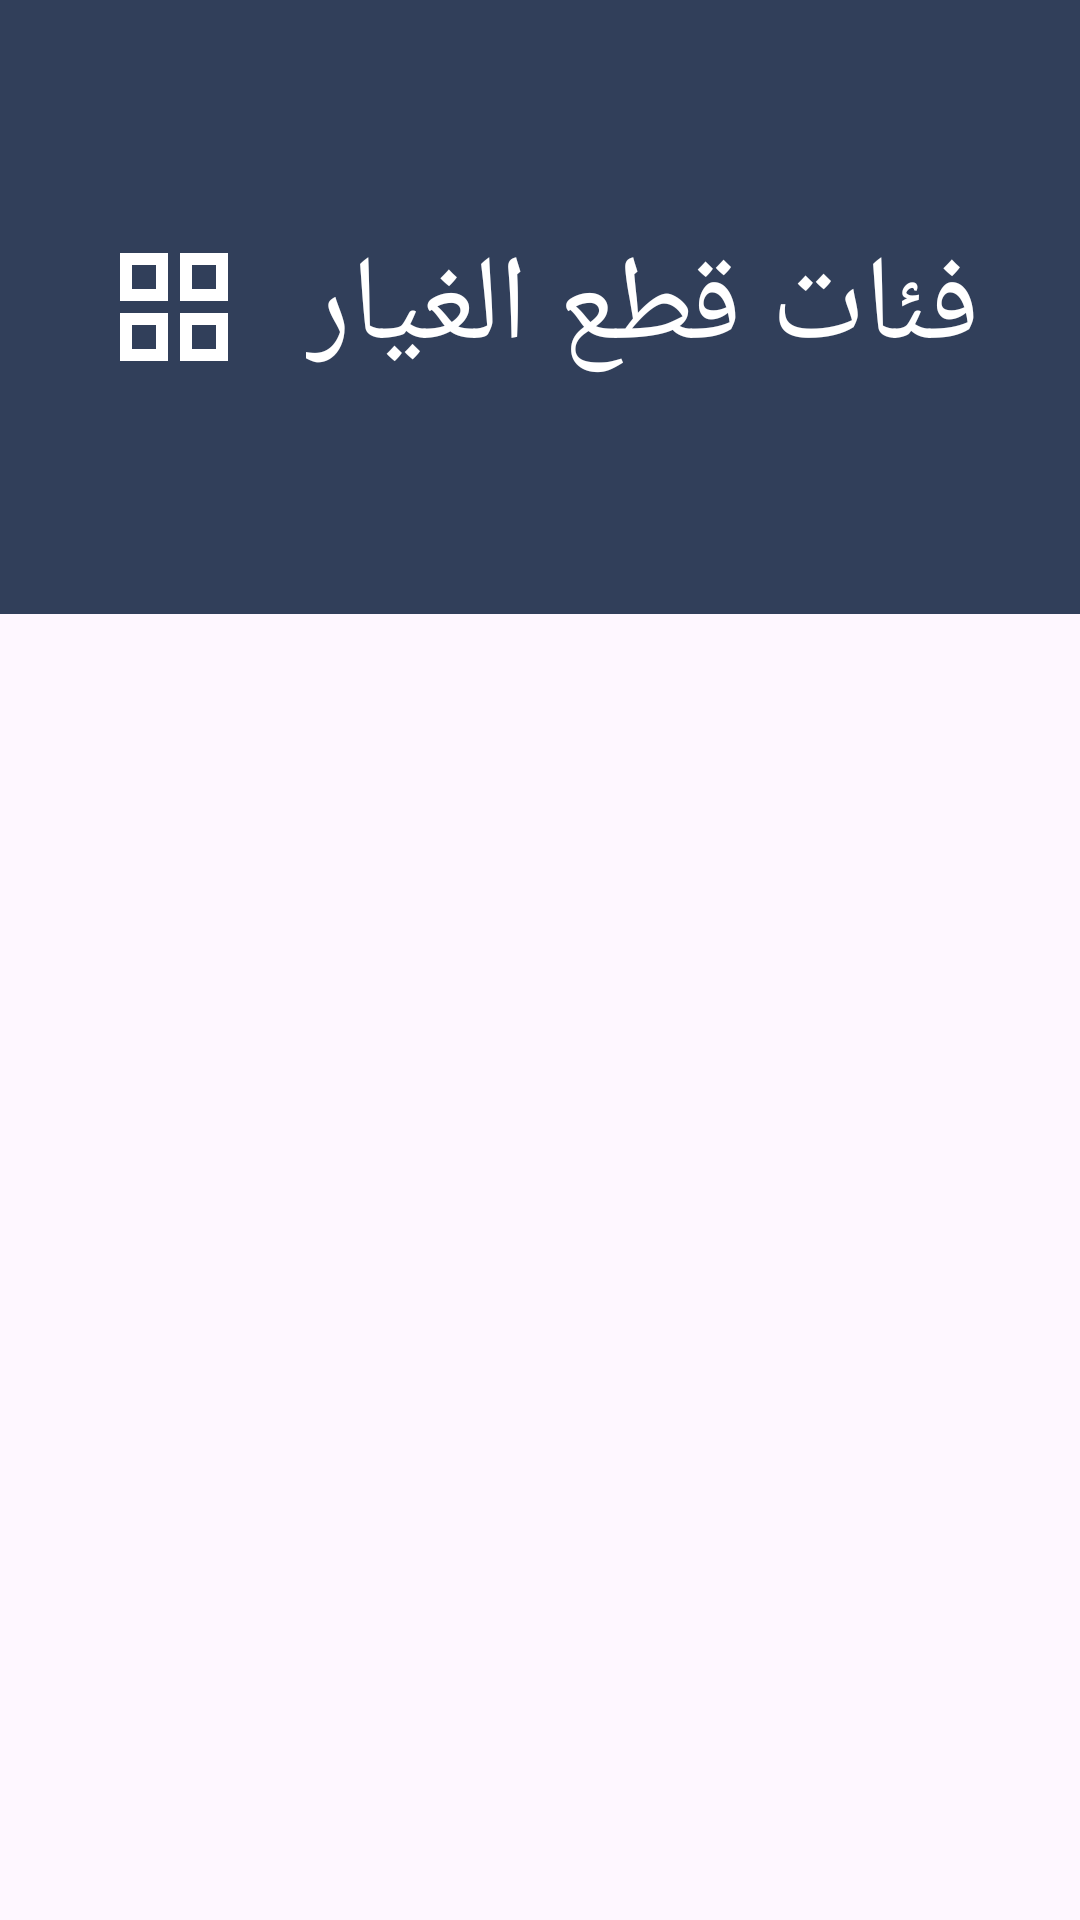

Reconstruct the res/layout file that produces this screen, plus the resources it refers to.
<!-- AndroidManifest.xml: application theme Theme.Tashleeh -->
<!-- res/layout/fragment_gallery.xml -->
<?xml version="1.0" encoding="utf-8"?>
<FrameLayout xmlns:android="http://schemas.android.com/apk/res/android"
    xmlns:app="http://schemas.android.com/apk/res-auto"
    xmlns:tools="http://schemas.android.com/tools"
    android:layout_width="match_parent"
    android:layout_height="match_parent"
    tools:context=".GalleryFragment">
    

    <LinearLayout xmlns:android="http://schemas.android.com/apk/res/android"
        android:layout_width="match_parent"
        android:layout_height="match_parent"
        android:orientation="vertical"
        android:weightSum="10">

    <androidx.constraintlayout.widget.ConstraintLayout
        android:layout_width="match_parent"
        android:layout_height="0dp"
        android:layout_weight="3.2">

        <ImageView
            android:id="@+id/imageContainer"
            android:layout_width="match_parent"
            android:layout_height="match_parent"
            android:background="@color/dark_blue"
            app:layout_constraintBottom_toBottomOf="parent"
            app:layout_constraintEnd_toEndOf="parent"
            app:layout_constraintHorizontal_bias="0.0"
            app:layout_constraintStart_toStartOf="parent"
            app:layout_constraintTop_toTopOf="parent" />

        <TextView
            android:id="@+id/title"
            android:layout_width="wrap_content"
            android:layout_height="wrap_content"
            android:background="@color/dark_blue"
            android:drawableStart="@drawable/ic_grid_large"
            android:drawablePadding="20dp"
            android:gravity="center"
            android:text="فئات قطع الغيار"
            android:textColor="@color/white"
            android:textSize="40sp"
            app:layout_constraintBottom_toBottomOf="@+id/imageContainer"
            app:layout_constraintEnd_toEndOf="parent"
            app:layout_constraintHorizontal_bias="0.5"
            app:layout_constraintVertical_bias="0.5"
            app:layout_constraintStart_toStartOf="parent"
            app:layout_constraintTop_toTopOf="parent" />



    </androidx.constraintlayout.widget.ConstraintLayout>
    <androidx.recyclerview.widget.RecyclerView
        android:id="@+id/recyclerView"
        android:layout_width="match_parent"
        android:layout_height="0dp"
        android:scrollbars="vertical"
        android:layout_weight="6.8"
        tools:listitem="@layout/card_layout" />
    </LinearLayout>
</FrameLayout>
<!-- res/layout/card_layout.xml (included above) -->
<?xml version="1.0" encoding="utf-8"?>
<com.google.android.material.card.MaterialCardView android:id="@+id/card"
    android:layout_width="match_parent"
    android:layout_height="wrap_content"
    android:layout_margin="11dp"
    android:clickable="true"
    app:cardElevation = "3dp"
    xmlns:android="http://schemas.android.com/apk/res/android"
    xmlns:app="http://schemas.android.com/apk/res-auto">

    <LinearLayout
        android:layout_width="match_parent"
        android:layout_height="wrap_content"
        android:orientation="vertical">

        
        <ImageView
            android:id="@+id/card_image"
            android:layout_width="match_parent"
            android:layout_height="194dp"
            android:scaleType="centerCrop"
            />
        
        <TextView
            android:id="@+id/card_title"
            android:layout_width="match_parent"
            android:layout_height="wrap_content"
            android:layout_marginTop="10dp"
            android:text="قطع غيار"
            android:textAlignment="center"
            android:textAppearance="?attr/textAppearanceHeadlineMedium"
            android:textColor="@color/dark_blue" />


    </LinearLayout>

</com.google.android.material.card.MaterialCardView>
<!-- resources referenced by this layout -->
<resources>
  <color name="dark_blue">#313F5A</color>
  <color name="white">#FFFFFFFF</color>
  <!-- drawable car_part: jpg bitmap (drawable, 5014 bytes) -->
  <!-- drawable ic_grid_large (drawable) -->
  <vector android:height="48dp" android:tint="#FFFFFF"
      android:viewportHeight="24" android:viewportWidth="24"
      android:width="48dp" xmlns:android="http://schemas.android.com/apk/res/android">
      <path android:fillColor="@android:color/white"
          android:fillType="evenOdd" android:pathData="M3,3v8h8L11,3L3,3zM9,9L5,9L5,5h4v4zM3,13v8h8v-8L3,13zM9,19L5,19v-4h4v4zM13,3v8h8L21,3h-8zM19,9h-4L15,5h4v4zM13,13v8h8v-8h-8zM19,19h-4v-4h4v4z"/>
  </vector>
  <style name="Theme.Tashleeh" parent="Base.Theme.Tashleeh">
          <item name="android:windowIsTranslucent">true</item>
      </style>
  <style name="Base.Theme.Tashleeh" parent="Theme.Material3.DayNight.NoActionBar">
          
          <item name="colorPrimary">@color/dark_blue</item>
      </style>
</resources>
